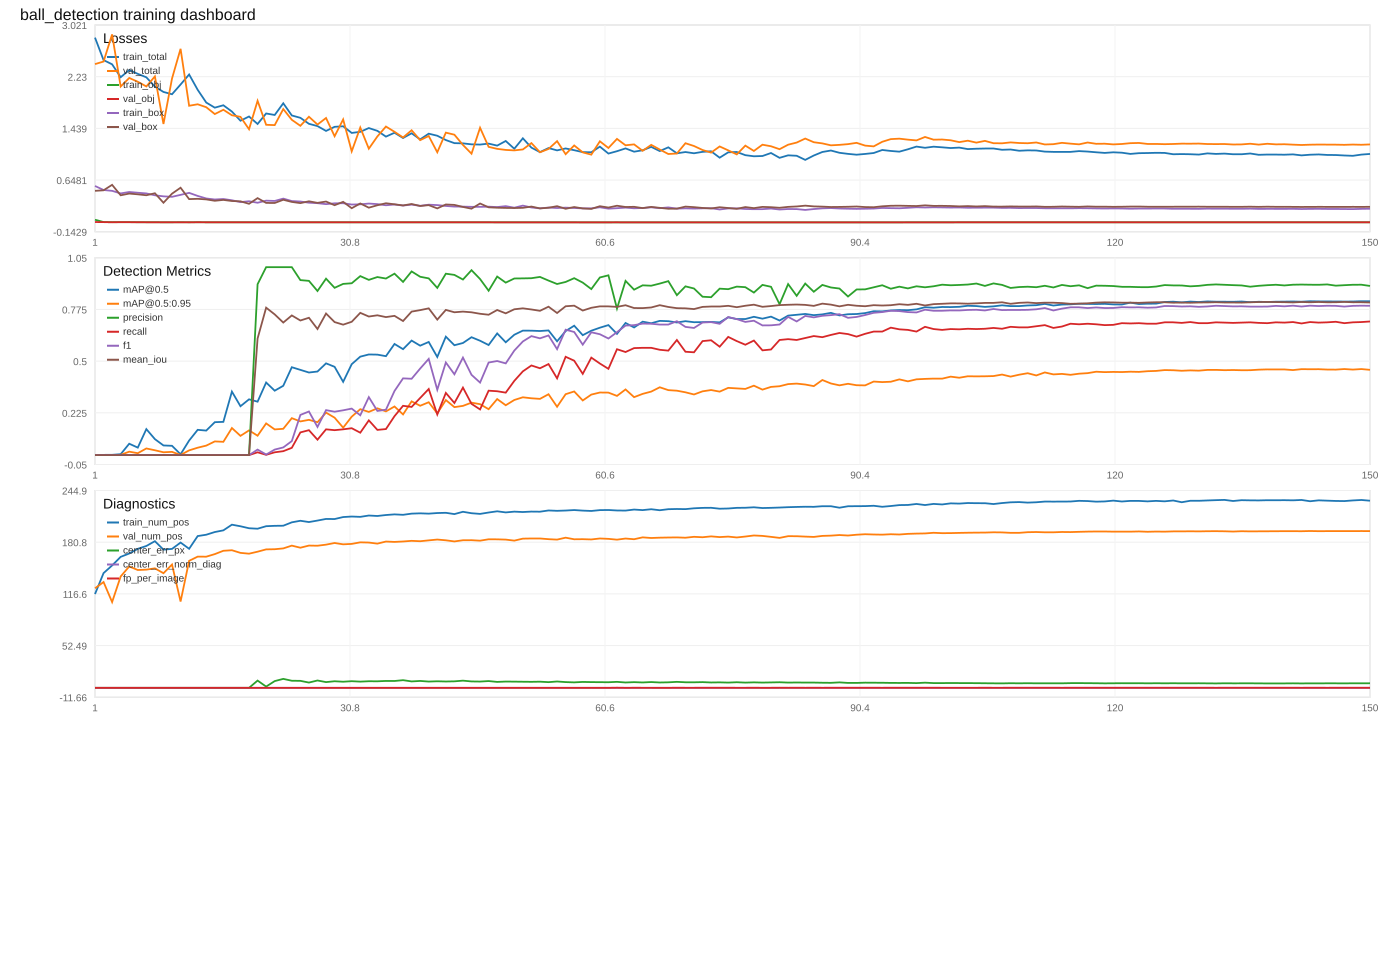

Values plotted in this chart, from the file beside it:
epoch, lr, train_total_loss, train_obj_loss, train_box_loss, train_num_pos, val_total_loss, val_obj_loss, val_box_loss, val_num_pos, val_map50, val_map5095, val_precision, val_recall, val_f1, val_mean_iou, val_center_error_px, val_center_error_px_median, val_center_error_px_p95, val_center_error_norm_diag, val_center_error_norm_diag_median, val_center_error_norm_diag_p95, val_fp_per_image, val_recall_small
1, 0.001, 2.828, 0.04103, 0.5574, 116.4, 2.423, 0.005732, 0.4834, 123.6, 0.0003484, 6.071888364935774e-05, 0.0, 0.0, 0.0, 0.0, 0.0, 0.0, 0.0, 0.0, 0.0, 0.0, 0.0, 0.0
2, 0.0009999, 2.484, 0.005428, 0.4957, 142.4, 2.462, 0.004392, 0.4915, 131.3, 0.001214, 0.0002764, 0.0, 0.0, 0.0, 0.0, 0.0, 0.0, 0.0, 0.0, 0.0, 0.0, 0.0, 0.0
3, 0.0009996, 2.419, 0.003281, 0.4832, 151.9, 2.877, 0.002223, 0.575, 106.5, 0.001446, 0.000275, 0.0, 0.0, 0.0, 0.0, 0.0, 0.0, 0.0, 0.0, 0.0, 0.0, 0.0, 0.0
4, 0.000999, 2.222, 0.003527, 0.4437, 162.6, 2.08, 0.003877, 0.4151, 138.3, 0.004868, 0.001421, 0.0, 0.0, 0.0, 0.0, 0.0, 0.0, 0.0, 0.0, 0.0, 0.0, 0.0, 0.0
5, 0.0009982, 2.332, 0.0041, 0.4656, 166.8, 2.211, 0.003372, 0.4414, 150.7, 0.06054, 0.01833, 0.0, 0.0, 0.0, 0.0, 0.0, 0.0, 0.0, 0.0, 0.0, 0.0, 0.0, 0.0
6, 0.0009973, 2.273, 0.002894, 0.4541, 172.6, 2.152, 0.002535, 0.4299, 146.3, 0.03985, 0.0101, 0.0, 0.0, 0.0, 0.0, 0.0, 0.0, 0.0, 0.0, 0.0, 0.0, 0.0, 0.0
7, 0.0009961, 2.221, 0.002467, 0.4437, 176.1, 2.081, 0.002185, 0.4158, 146.7, 0.1382, 0.0354, 0.0, 0.0, 0.0, 0.0, 0.0, 0.0, 0.0, 0.0, 0.0, 0.0, 0.0, 0.0
8, 0.0009946, 2.078, 0.002564, 0.415, 182, 2.234, 0.002169, 0.4464, 148.3, 0.08497, 0.02578, 0.0, 0.0, 0.0, 0.0, 0.0, 0.0, 0.0, 0.0, 0.0, 0.0, 0.0, 0.0
9, 0.000993, 1.997, 0.002104, 0.3989, 171.5, 1.506, 0.001877, 0.3009, 142.3, 0.05133, 0.01512, 0.0, 0.0, 0.0, 0.0, 0.0, 0.0, 0.0, 0.0, 0.0, 0.0, 0.0, 0.0
10, 0.0009912, 1.961, 0.002143, 0.3918, 172.5, 2.202, 0.002177, 0.4399, 153.1, 0.04951, 0.01719, 0.0, 0.0, 0.0, 0.0, 0.0, 0.0, 0.0, 0.0, 0.0, 0.0, 0.0, 0.0
11, 0.0009891, 2.111, 0.00231, 0.4216, 180.3, 2.657, 0.002033, 0.5309, 107.1, 0.004277, 0.0008718, 0.0, 0.0, 0.0, 0.0, 0.0, 0.0, 0.0, 0.0, 0.0, 0.0, 0.0, 0.0
12, 0.0009868, 2.264, 0.002195, 0.4523, 172.6, 1.785, 0.002069, 0.3566, 157.7, 0.07749, 0.02519, 0.0, 0.0, 0.0, 0.0, 0.0, 0.0, 0.0, 0.0, 0.0, 0.0, 0.0, 0.0
13, 0.0009843, 2.029, 0.002309, 0.4054, 188.4, 1.808, 0.002358, 0.3611, 162.9, 0.1345, 0.0394, 0.0, 0.0, 0.0, 0.0, 0.0, 0.0, 0.0, 0.0, 0.0, 0.0, 0.0, 0.0
14, 0.0009816, 1.835, 0.002186, 0.3665, 190.1, 1.763, 0.002196, 0.3522, 162.8, 0.1305, 0.05049, 0.0, 0.0, 0.0, 0.0, 0.0, 0.0, 0.0, 0.0, 0.0, 0.0, 0.0, 0.0
15, 0.0009787, 1.756, 0.00208, 0.3508, 193.4, 1.658, 0.002122, 0.3312, 166.0, 0.1751, 0.07287, 0.0, 0.0, 0.0, 0.0, 0.0, 0.0, 0.0, 0.0, 0.0, 0.0, 0.01036, 0.0
16, 0.0009756, 1.793, 0.002172, 0.3581, 195.5, 1.724, 0.002083, 0.3444, 170.1, 0.1769, 0.0707, 0.0, 0.0, 0.0, 0.0, 0.0, 0.0, 0.0, 0.0, 0.0, 0.0, 0.0, 0.0
17, 0.0009722, 1.696, 0.002145, 0.3388, 202.5, 1.64, 0.001854, 0.3276, 170.8, 0.3379, 0.144, 0.0, 0.0, 0.0, 0.0, 0.0, 0.0, 0.0, 0.0, 0.0, 0.0, 0.0, 0.0
18, 0.0009687, 1.556, 0.001857, 0.3108, 200.6, 1.616, 0.001615, 0.3228, 167.5, 0.26, 0.1023, 0.0, 0.0, 0.0, 0.0, 0.0, 0.0, 0.0, 0.0, 0.0, 0.0, 0.0, 0.0
19, 0.0009649, 1.621, 0.001825, 0.3238, 198.1, 1.426, 0.001609, 0.2849, 166.5, 0.2968, 0.1315, 0.0, 0.0, 0.0, 0.0, 0.0, 0.0, 0.0, 0.0, 0.0, 0.0, 0.0, 0.0
20, 0.000961, 1.506, 0.001882, 0.3009, 197.5, 1.861, 0.001913, 0.3718, 169.0, 0.2843, 0.1031, 0.9091, 0.0149, 0.02933, 0.6203, 9.008, 9.553, 16.85, 0.01126, 0.01194, 0.02106, 0.001479, 0.02146
21, 0.0009568, 1.667, 0.001957, 0.333, 200.6, 1.494, 0.001761, 0.2985, 171.9, 0.3862, 0.1686, 1.0, 0.00149, 0.002976, 0.7844, 1.564, 1.564, 1.564, 0.001954, 0.001954, 0.001954, 0.0, 0.004292
22, 0.0009525, 1.644, 0.00181, 0.3285, 201.1, 1.489, 0.001746, 0.2974, 172.1, 0.3427, 0.1367, 1.0, 0.0149, 0.02937, 0.7486, 8.382, 6.953, 18.45, 0.01048, 0.008692, 0.02307, 0.0, 0.008584
23, 0.0009479, 1.823, 0.001827, 0.3643, 201.2, 1.735, 0.00176, 0.3466, 173.1, 0.3688, 0.14, 1.0, 0.02086, 0.04088, 0.7052, 11.13, 11.84, 19.71, 0.01391, 0.0148, 0.02463, 0.0, 0.008584
24, 0.0009432, 1.637, 0.001945, 0.327, 205.4, 1.57, 0.002014, 0.3137, 176.5, 0.4676, 0.1966, 1.0, 0.03875, 0.07461, 0.7431, 8.821, 8.146, 19.26, 0.01103, 0.01018, 0.02407, 0.0, 0.008584
25, 0.0009382, 1.601, 0.001852, 0.3198, 207.4, 1.478, 0.001589, 0.2954, 173.9, 0.4535, 0.1792, 0.931, 0.1207, 0.2137, 0.7161, 8.695, 8.005, 18.82, 0.01087, 0.01001, 0.02352, 0.008876, 0.04721
26, 0.0009331, 1.509, 0.00174, 0.3015, 205.8, 1.617, 0.00173, 0.3231, 176.6, 0.4394, 0.1876, 0.9271, 0.1326, 0.2321, 0.7307, 6.571, 5.765, 14.37, 0.008214, 0.007206, 0.01796, 0.01036, 0.06009
27, 0.0009278, 1.474, 0.00171, 0.2945, 207.6, 1.498, 0.001564, 0.2992, 176.4, 0.4447, 0.175, 0.873, 0.08197, 0.1499, 0.6708, 9.132, 8.748, 17.75, 0.01141, 0.01093, 0.02219, 0.01183, 0.008584
28, 0.0009222, 1.4, 0.001624, 0.2797, 209.7, 1.598, 0.001553, 0.3193, 177.7, 0.4881, 0.226, 0.9388, 0.1371, 0.2393, 0.7533, 7.137, 6.778, 14.33, 0.008921, 0.008472, 0.01791, 0.008876, 0.03433
29, 0.0009165, 1.463, 0.001627, 0.2923, 209.5, 1.319, 0.001471, 0.2635, 179.8, 0.4697, 0.1991, 0.89, 0.1326, 0.2309, 0.7078, 8.191, 8.001, 15.57, 0.01024, 0.01, 0.01946, 0.01627, 0.08584
30, 0.0009107, 1.471, 0.00164, 0.2939, 212, 1.576, 0.001621, 0.3148, 178.1, 0.3898, 0.1459, 0.9109, 0.1371, 0.2383, 0.694, 7.61, 7.416, 14.78, 0.009513, 0.00927, 0.01847, 0.01331, 0.09871
31, 0.0009046, 1.369, 0.001546, 0.2736, 212.6, 1.088, 0.001321, 0.2172, 178.7, 0.4837, 0.2045, 0.9143, 0.1431, 0.2474, 0.7093, 8.266, 7.695, 17.66, 0.01033, 0.009619, 0.02208, 0.01331, 0.0515
32, 0.0008984, 1.386, 0.001558, 0.2769, 212.2, 1.452, 0.001518, 0.2901, 180.6, 0.5238, 0.2443, 0.9524, 0.1192, 0.2119, 0.7569, 7.741, 7.104, 14.34, 0.009676, 0.00888, 0.01792, 0.005917, 0.03863
33, 0.000892, 1.444, 0.001554, 0.2885, 213.9, 1.128, 0.001362, 0.2254, 180.3, 0.5355, 0.2298, 0.9323, 0.1848, 0.3085, 0.7373, 8.212, 7.708, 16, 0.01027, 0.009635, 0.01999, 0.01331, 0.06438
34, 0.0008854, 1.401, 0.001483, 0.28, 213.3, 1.316, 0.00137, 0.2628, 179.0, 0.5346, 0.2489, 0.9474, 0.1341, 0.235, 0.7438, 8.138, 7.12, 18.1, 0.01017, 0.0089, 0.02262, 0.007396, 0.02146
35, 0.0008786, 1.313, 0.001495, 0.2623, 214.5, 1.467, 0.001409, 0.2932, 181.6, 0.5264, 0.2326, 0.9394, 0.1386, 0.2416, 0.7343, 8.577, 8.001, 17.96, 0.01072, 0.01, 0.02245, 0.008876, 0.03433
36, 0.0008717, 1.372, 0.001487, 0.2741, 215.3, 1.387, 0.001296, 0.2771, 181.1, 0.5913, 0.2587, 0.9653, 0.2072, 0.3411, 0.7409, 8.511, 7.999, 14.93, 0.01064, 0.009999, 0.01867, 0.007396, 0.06438
37, 0.0008646, 1.292, 0.001409, 0.2581, 214.8, 1.3, 0.001293, 0.2597, 181.7, 0.5637, 0.2164, 0.9215, 0.2623, 0.4084, 0.7133, 9.536, 8.611, 17.95, 0.01192, 0.01076, 0.02244, 0.02219, 0.09442
38, 0.0008574, 1.364, 0.00141, 0.2725, 216.2, 1.41, 0.00126, 0.2818, 182.5, 0.6093, 0.286, 0.9773, 0.2563, 0.4061, 0.7635, 7.986, 7.233, 16.73, 0.009982, 0.009041, 0.02091, 0.005917, 0.07296
39, 0.00085, 1.271, 0.00137, 0.2539, 216.6, 1.259, 0.001272, 0.2515, 182.0, 0.5822, 0.2625, 0.9488, 0.304, 0.4605, 0.7714, 8.574, 7.717, 17.92, 0.01072, 0.009646, 0.0224, 0.01627, 0.05579
40, 0.0008424, 1.358, 0.001403, 0.2713, 216.2, 1.322, 0.001306, 0.2642, 183.1, 0.602, 0.2812, 0.9402, 0.3517, 0.5119, 0.7808, 7.804, 7.057, 15.44, 0.009755, 0.008821, 0.0193, 0.02219, 0.1073
41, 0.0008347, 1.327, 0.001382, 0.265, 217, 1.074, 0.001329, 0.2144, 184.1, 0.5221, 0.2219, 0.8896, 0.2161, 0.3477, 0.7208, 8.168, 7.082, 17.06, 0.01021, 0.008853, 0.02133, 0.02663, 0.09442
42, 0.0008269, 1.26, 0.001373, 0.2518, 217.3, 1.374, 0.001286, 0.2745, 183.1, 0.6302, 0.2928, 0.9652, 0.3308, 0.4928, 0.7725, 7.888, 7.076, 15.81, 0.00986, 0.008844, 0.01976, 0.01183, 0.07725
43, 0.0008189, 1.213, 0.001359, 0.2424, 215.7, 1.342, 0.00124, 0.2682, 181.7, 0.5846, 0.2553, 0.9588, 0.2772, 0.4301, 0.7599, 8.098, 7.371, 15.08, 0.01012, 0.009214, 0.01885, 0.01183, 0.07296
44, 0.0008108, 1.21, 0.001373, 0.2417, 218.5, 1.186, 0.001267, 0.2368, 183.2, 0.5964, 0.2619, 0.9341, 0.3592, 0.5188, 0.7635, 8.942, 8.079, 17.36, 0.01118, 0.0101, 0.0217, 0.02515, 0.05579
45, 0.0008025, 1.195, 0.001338, 0.2387, 216.7, 1.052, 0.001211, 0.2101, 183.3, 0.6273, 0.2791, 0.9839, 0.2727, 0.4271, 0.7598, 7.968, 7.011, 15.93, 0.00996, 0.008764, 0.01992, 0.004438, 0.06867
46, 0.0007941, 1.191, 0.001331, 0.238, 215.9, 1.448, 0.001269, 0.2894, 182.7, 0.6085, 0.2709, 0.9368, 0.2429, 0.3858, 0.7519, 7.809, 7.081, 17.06, 0.009762, 0.008852, 0.02132, 0.01627, 0.07725
47, 0.0007856, 1.206, 0.001325, 0.2409, 217.6, 1.156, 0.001252, 0.231, 184.4, 0.5857, 0.2442, 0.8745, 0.3428, 0.4925, 0.7468, 8.43, 7.417, 17.24, 0.01054, 0.009271, 0.02155, 0.04882, 0.1159
48, 0.0007769, 1.176, 0.001302, 0.2349, 219.1, 1.126, 0.001177, 0.2249, 184.3, 0.6474, 0.2982, 0.95, 0.3398, 0.5005, 0.772, 7.377, 7.063, 14.03, 0.009222, 0.008829, 0.01754, 0.01775, 0.1116
49, 0.0007681, 1.246, 0.001313, 0.249, 217.8, 1.109, 0.001164, 0.2217, 184.0, 0.6002, 0.2652, 0.9177, 0.3323, 0.488, 0.7542, 7.816, 7.109, 15.2, 0.009771, 0.008887, 0.019, 0.02959, 0.1116
50, 0.0007593, 1.127, 0.001281, 0.2252, 218.7, 1.102, 0.001154, 0.2202, 182.7, 0.6403, 0.2933, 0.9397, 0.3949, 0.5561, 0.7759, 7.726, 7.011, 15.94, 0.009657, 0.008764, 0.01992, 0.02515, 0.133
51, 0.0007503, 1.287, 0.001306, 0.2572, 218.2, 1.117, 0.001146, 0.2231, 185.2, 0.6624, 0.3076, 0.9403, 0.4456, 0.6047, 0.7809, 7.587, 6.851, 15.24, 0.009483, 0.008563, 0.01905, 0.02811, 0.1631
52, 0.0007411, 1.145, 0.001245, 0.2287, 218.8, 1.214, 0.001159, 0.2426, 185.4, 0.662, 0.3023, 0.9412, 0.4769, 0.633, 0.7748, 7.476, 6.948, 14.53, 0.009345, 0.008684, 0.01816, 0.02959, 0.2017
53, 0.0007319, 1.076, 0.00122, 0.2149, 218.6, 1.074, 0.001101, 0.2145, 185.4, 0.6602, 0.2992, 0.948, 0.462, 0.6212, 0.7677, 7.657, 6.919, 15.18, 0.009571, 0.008648, 0.01898, 0.02515, 0.206
54, 0.0007226, 1.138, 0.001236, 0.2274, 220.2, 1.124, 0.001137, 0.2246, 184.5, 0.6633, 0.3238, 0.9286, 0.4844, 0.6366, 0.7896, 7.075, 6.339, 14.01, 0.008844, 0.007924, 0.01751, 0.03698, 0.1845
55, 0.0007132, 1.102, 0.001214, 0.2202, 219.7, 1.244, 0.001191, 0.2485, 184.0, 0.6055, 0.2572, 0.9103, 0.4083, 0.5638, 0.756, 7.895, 6.894, 16.22, 0.009869, 0.008618, 0.02027, 0.03994, 0.1502
56, 0.0007037, 1.132, 0.001216, 0.2261, 220.1, 1.044, 0.001152, 0.2086, 186.4, 0.6599, 0.3241, 0.9213, 0.5231, 0.6673, 0.7919, 7.152, 6.671, 15.05, 0.00894, 0.008339, 0.01881, 0.04438, 0.206
57, 0.0006941, 1.105, 0.001232, 0.2208, 220.7, 1.178, 0.001118, 0.2353, 184.4, 0.6885, 0.3386, 0.9413, 0.5022, 0.655, 0.7951, 6.799, 6.338, 14.01, 0.008499, 0.007923, 0.01751, 0.03107, 0.1931
58, 0.0006844, 1.076, 0.001191, 0.2149, 220, 1.072, 0.001163, 0.2142, 184.5, 0.6381, 0.2907, 0.9177, 0.4322, 0.5876, 0.7691, 7.347, 6.71, 14.82, 0.009184, 0.008387, 0.01853, 0.03846, 0.206
59, 0.0006746, 1.073, 0.001176, 0.2144, 219.6, 1.037, 0.00108, 0.2072, 184.2, 0.6618, 0.3219, 0.8832, 0.5186, 0.6535, 0.7838, 7.137, 6.635, 14.02, 0.008921, 0.008294, 0.01752, 0.06805, 0.1931
60, 0.0006648, 1.16, 0.001203, 0.2317, 220.6, 1.241, 0.00111, 0.248, 185.4, 0.6778, 0.333, 0.9451, 0.4873, 0.6431, 0.7914, 7.052, 6.43, 14.68, 0.008815, 0.008037, 0.01835, 0.02811, 0.1803
... 90 more rows
